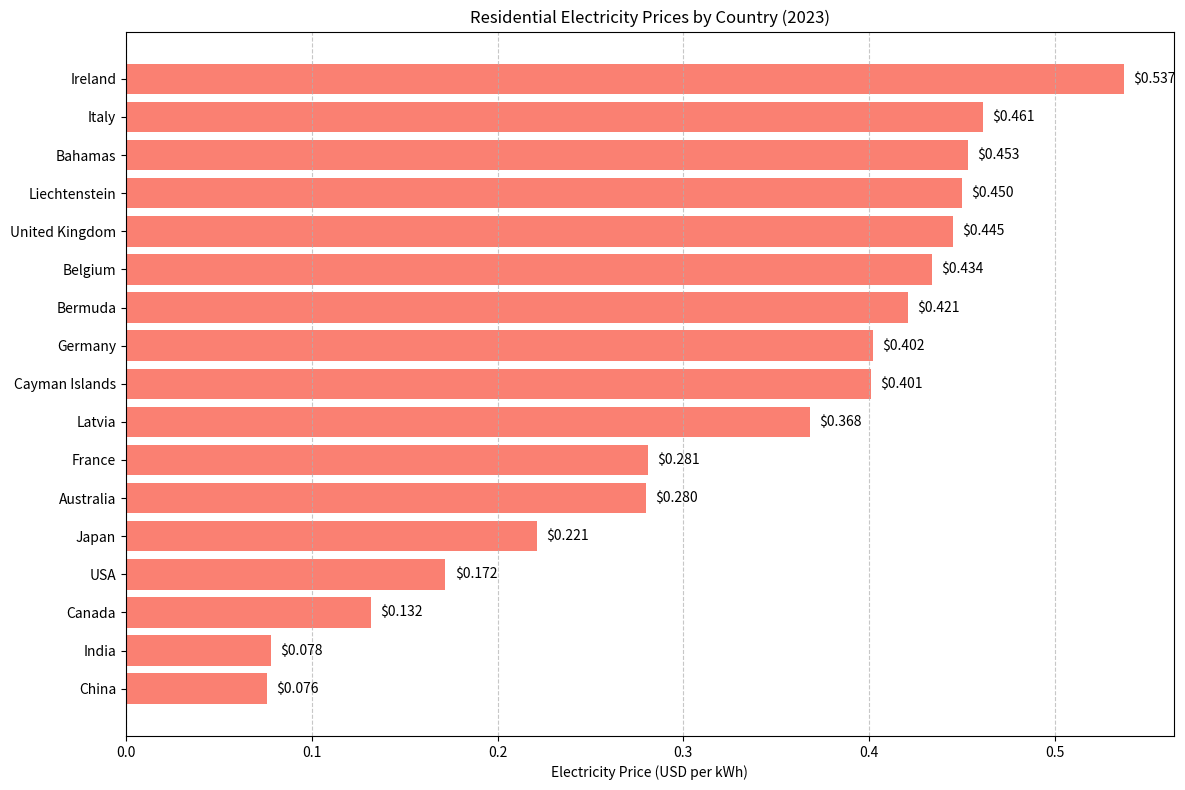

The script that saved this image:
import matplotlib.pyplot as plt

# Data: Residential electricity prices in USD per kWh
countries = [
    "Ireland",
    "Italy",
    "Bahamas",
    "Liechtenstein",
    "United Kingdom",
    "Belgium",
    "Bermuda",
    "Germany",
    "Cayman Islands",
    "Latvia",
    "USA",
    "Canada",
    "Australia",
    "France",
    "China",
    "India",
    "Japan",
]
prices = [
    0.537,
    0.461,
    0.453,
    0.450,
    0.445,
    0.434,
    0.421,
    0.402,
    0.401,
    0.368,
    0.172,
    0.132,
    0.280,
    0.281,
    0.076,
    0.078,
    0.221,
]

# Sort the data by price in descending order
sorted_data = sorted(zip(prices, countries), reverse=True)
sorted_prices, sorted_countries = zip(*sorted_data)

# Create the plot
plt.figure(figsize=(12, 8))
bars = plt.barh(sorted_countries, sorted_prices, color="salmon")
plt.xlabel("Electricity Price (USD per kWh)")
plt.title("Residential Electricity Prices by Country (2023)")
plt.gca().invert_yaxis()  # Highest price on top
plt.grid(axis="x", linestyle="--", alpha=0.7)

# Annotate bars with price values
for bar in bars:
    width = bar.get_width()
    plt.text(
        width + 0.005, bar.get_y() + bar.get_height() / 2, f"${width:.3f}", va="center"
    )

plt.tight_layout()
plt.show()
